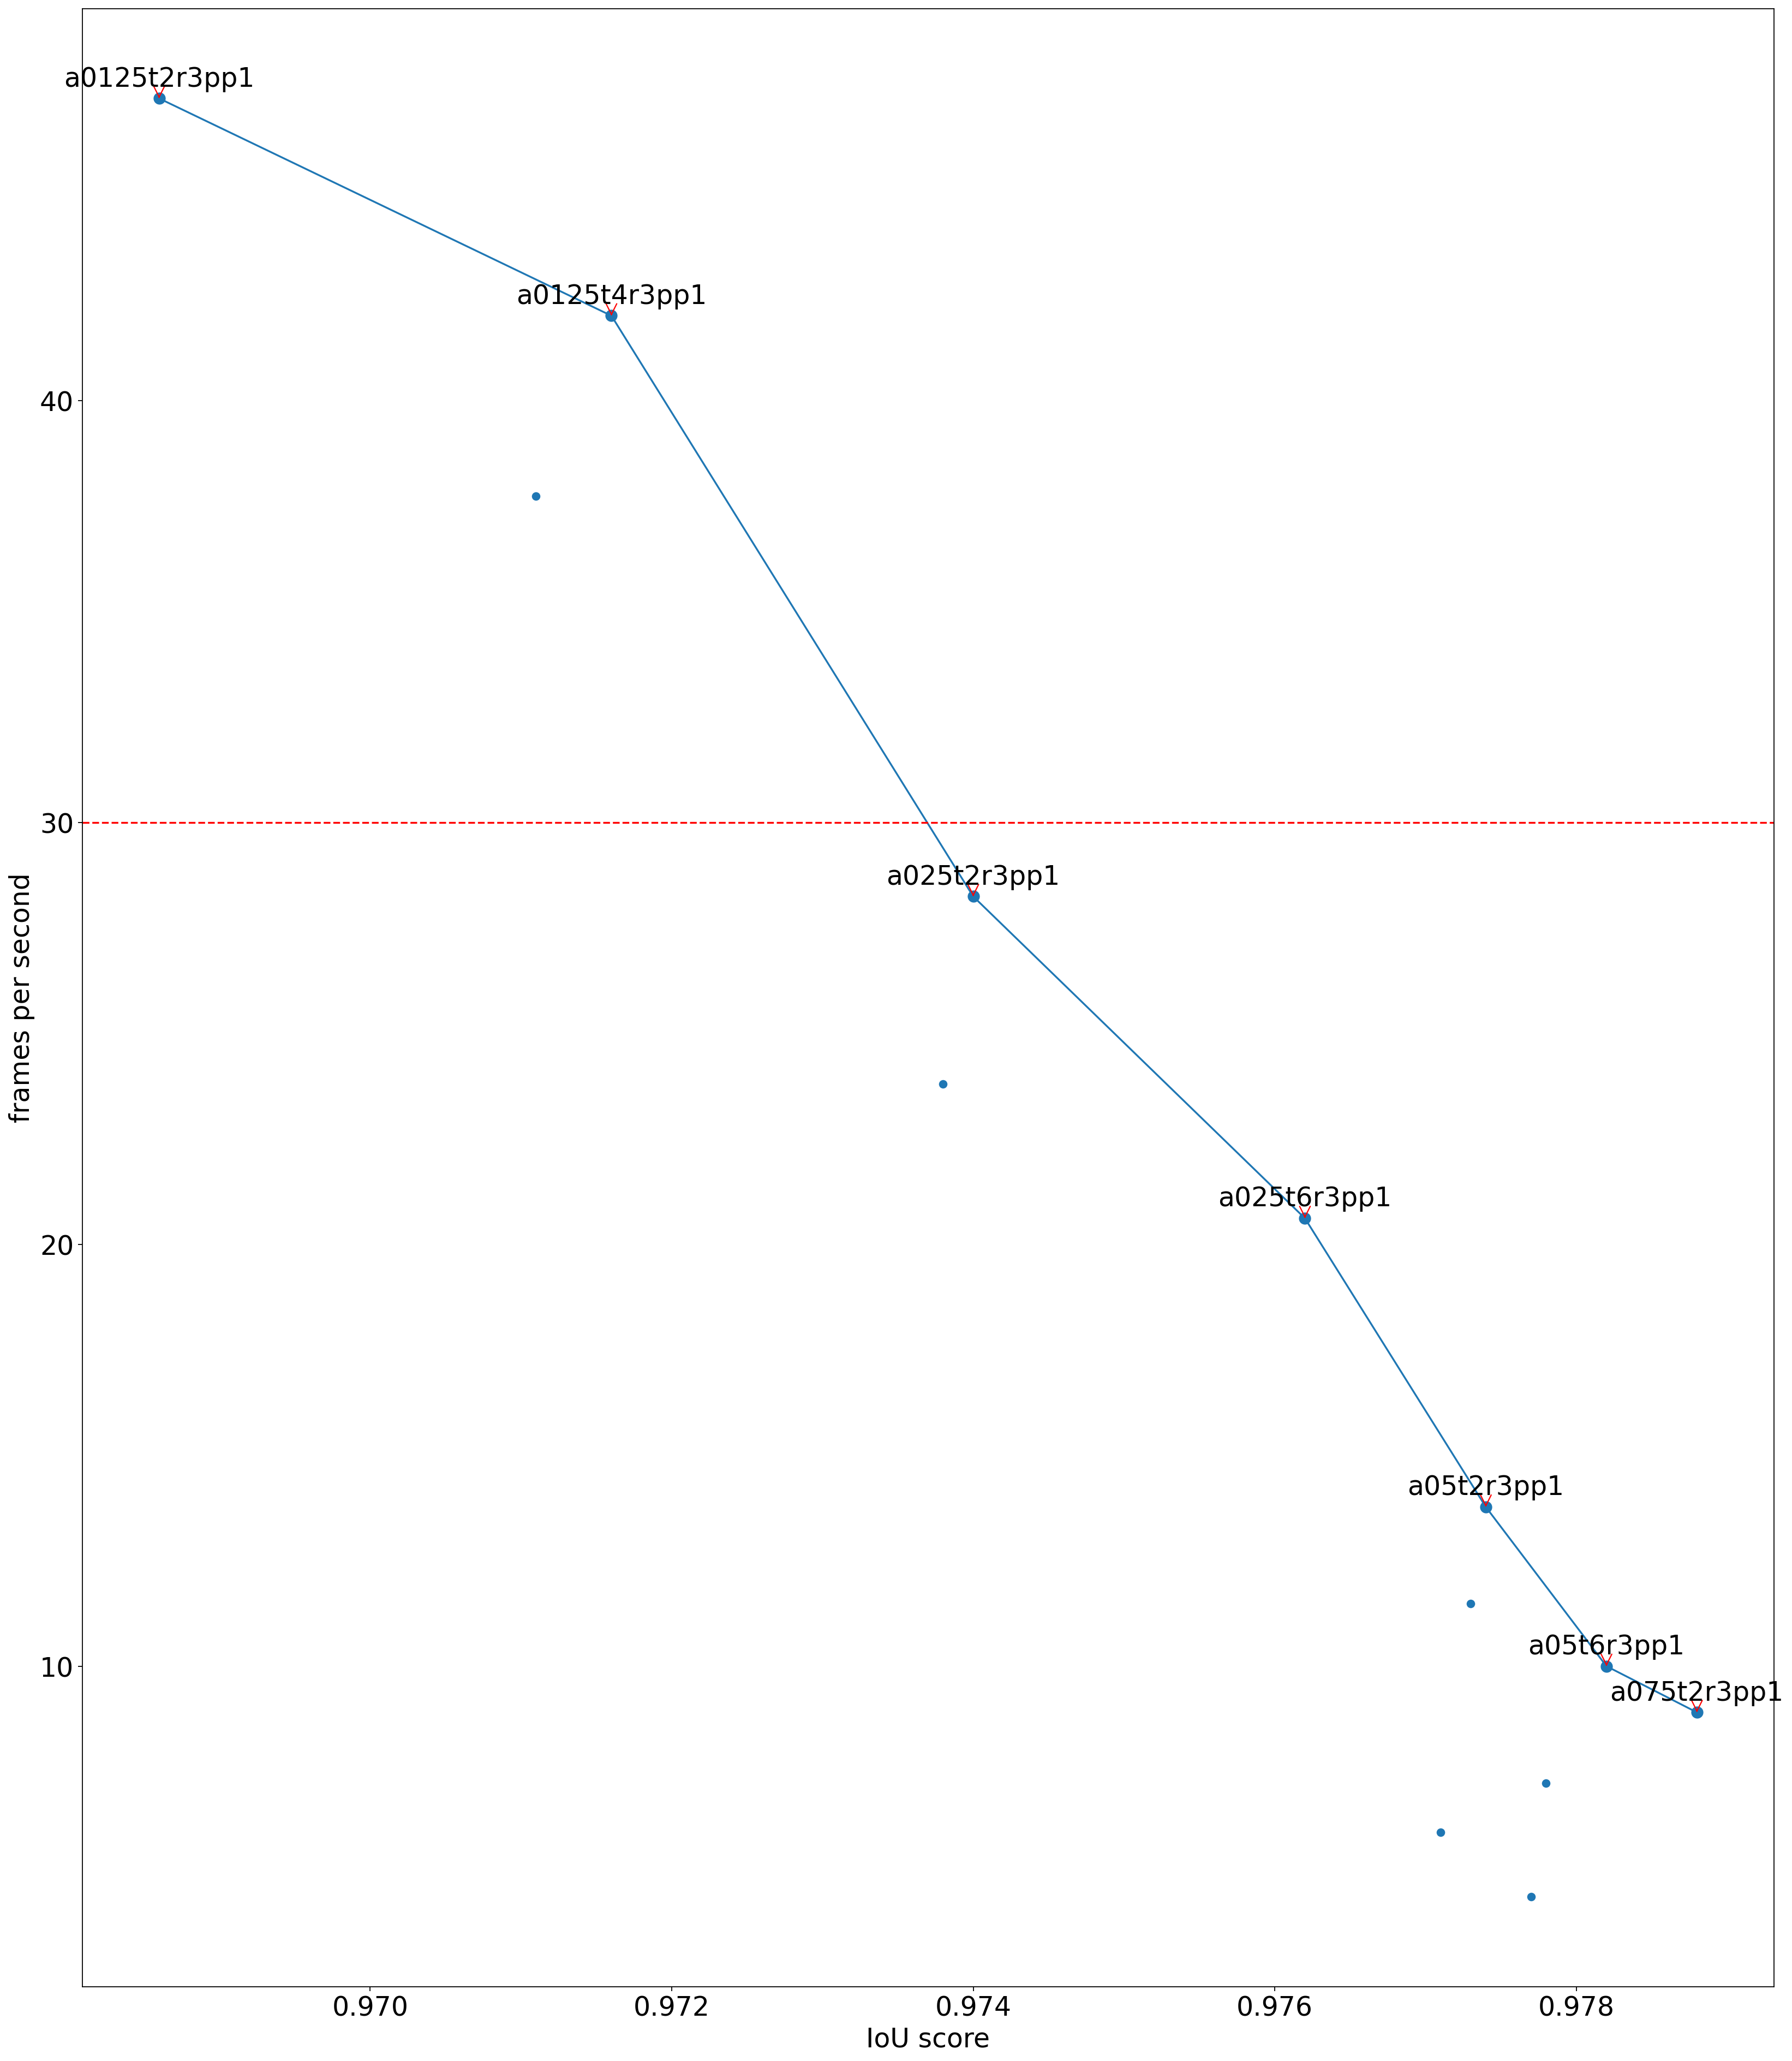

Values plotted in this chart, from the file beside it:
name, a, t, r, pp, latency, fps, iou, size
a1t6r3pp1, 1, 6, 3, 1, 0.2204, 4.537, 0.9777, 4,5
a075t6r3pp1, 0,75, 6, 3, 1, 0.1648, 6.068, 0.9771, 2,6
a05t6r3pp1, 0,5, 6, 3, 1, 0.1000, 10, 0.9782, 1,2
a025t6r3pp1, 0,25, 6, 3, 1, 0.0485, 20.62, 0.9762, 0,338
a0125t6r3pp1, 0,125, 6, 3, 1, 0.0265, 37.74, 0.9711, 0,111
a075t4r3pp1, 0,75, 4, 3, 1, 0.1384, 7.225, 0.9778, 1,752
a05t4r3pp1, 0,5, 4, 3, 1, 0.0871, 11.48, 0.9773, 0,834
a025t4r3pp1, 0,25, 4, 3, 1, 0.0420, 23.81, 0.9738, 0,242
a0125t4r3pp1, 0,125, 4, 3, 1, 0.0238, 42.02, 0.9716, 0,083
a075t2r3pp1, 0,75, 2, 3, 1, 0.1123, 8.905, 0.9788, 1,003
a05t2r3pp1, 0,5, 2, 3, 1, 0.0726, 13.77, 0.9774, 0,471
a025t2r3pp1, 0,25, 2, 3, 1, 0.0354, 28.25, 0.9740, 0,145
a0125t2r3pp1, 0,125, 2, 3, 1, 0.0212, 47.17, 0.9686, 0,054
